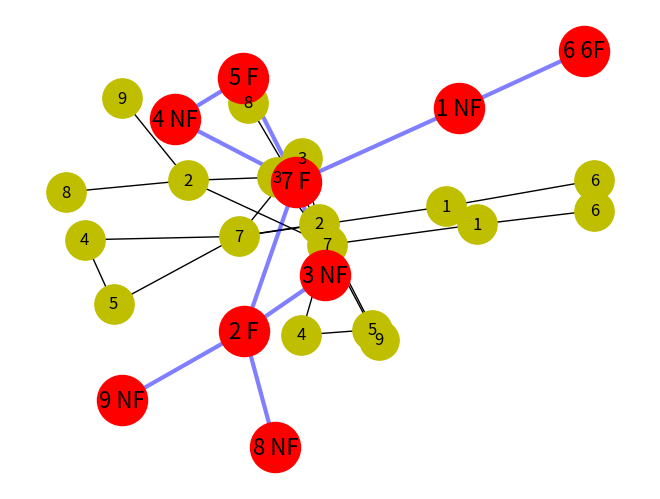

Source code (Python):
import networkx as nx
import matplotlib.pyplot as plt

G = nx.Graph()

G.add_node("Mike")
G.add_nodes_from(["Amine", "Wassim", "Nick"])

G.add_edge("Mike", "Amine")
G.add_edge("Amine", "Imran")

print(list(G.nodes))
print(list(G.edges))

#================

vertices = range(1, 10)
edges = [(7, 2), (2, 3), (7, 4), (4, 5), (7, 3), (7, 5), (1, 6), (1, 7), (2, 8), (2, 9)]
G2 = nx.Graph()
G2.add_nodes_from(vertices)
G2.add_edges_from(edges)
print(G2)
print(list(G2.nodes))
print(list(G2.edges))

nx.draw(G2, with_labels=True, node_color='y', node_size=800)
#https://habr.com/ru/companies/skillfactory/articles/721838/

import networkx as nx
import matplotlib.pyplot as plt

vertices = range(1, 10)
edges = [(7, 2), (2, 3), (7, 4), (4, 5), (7, 3), (7, 5), (1, 6), (1, 7), (2, 8), (2, 9)]
G2 = nx.Graph()
G2.add_nodes_from(vertices)
G2.add_edges_from(edges)
print(G2)
print(list(G2.nodes))
print(list(G2.edges))

nx.draw(G2, with_labels=True, node_color='y', node_size=800)

nx.degree_centrality(G2)
nx.betweenness_centrality(G2)
nx.closeness_centrality(G2)
centrality = nx.eigenvector_centrality(G2)
sorted((v, '{:0.2f}'.format(c)) for v, c in centrality.items())

graph={'Amin' : {'Wasim', 'Nick', 'Mike'},
       'Wasim': {'Imran', 'Amin'},
       'Imran': {'Wasim', 'Faras'},
       'Faras': {'Imran'},
       'Mike': {'Amin'},
       'Nick': {'Amin'}}


def bfs(graph, start):
    visited = []
    queue = [start]

    while queue:
        node = queue.pop(0)
        if node not in visited:
            visited.append(node)
            neighbours = graph[node]
            for neighbour in neighbours:
                queue.append(neighbour)

    return visited

bfs(graph, 'Amin')
def dfs(graph, start, visited=None):
    if visited is None:
        visited = set()
    visited.add(start)
    print(start)
    for next in graph[start] - visited:
        dfs(graph, next, visited)
    return visited

dfs(graph, 'Amin')

import networkx as nx
import matplotlib.pyplot as plt

vertices = range(1, 10)
edges = [(7, 2), (2, 3), (7, 4), (4, 5), (7, 3), (7, 5), (1, 6), (1, 7), (2, 8), (2, 9)]

G3 = nx.Graph()
G3.add_nodes_from(vertices)
G3.add_edges_from(edges)
pos=nx.spring_layout(G3)

nx.draw_networkx_nodes(G3, pos, nodelist=[1, 4, 3, 8, 9], label=True, node_color='r', node_size=1300)

nx.draw_networkx_nodes(G3, pos, nodelist=[2, 5, 6, 7], label=True, node_color='r', node_size=1300)

nx.draw_networkx_edges(G3, pos, edges, width=3, alpha=0.5, edge_color='b')
labels={}
labels[1]=r'1 NF'
labels[2]=r'2 F'
labels[3]=r'3 NF'
labels[4]=r'4 NF'
labels[5]=r'5 F'
labels[6]=r'6 6F'
labels[7]=r'7 F'
labels[8]=r'8 NF'
labels[9]=r'9 NF'
nx.draw_networkx_labels(G3, pos, labels, font_size=16)
